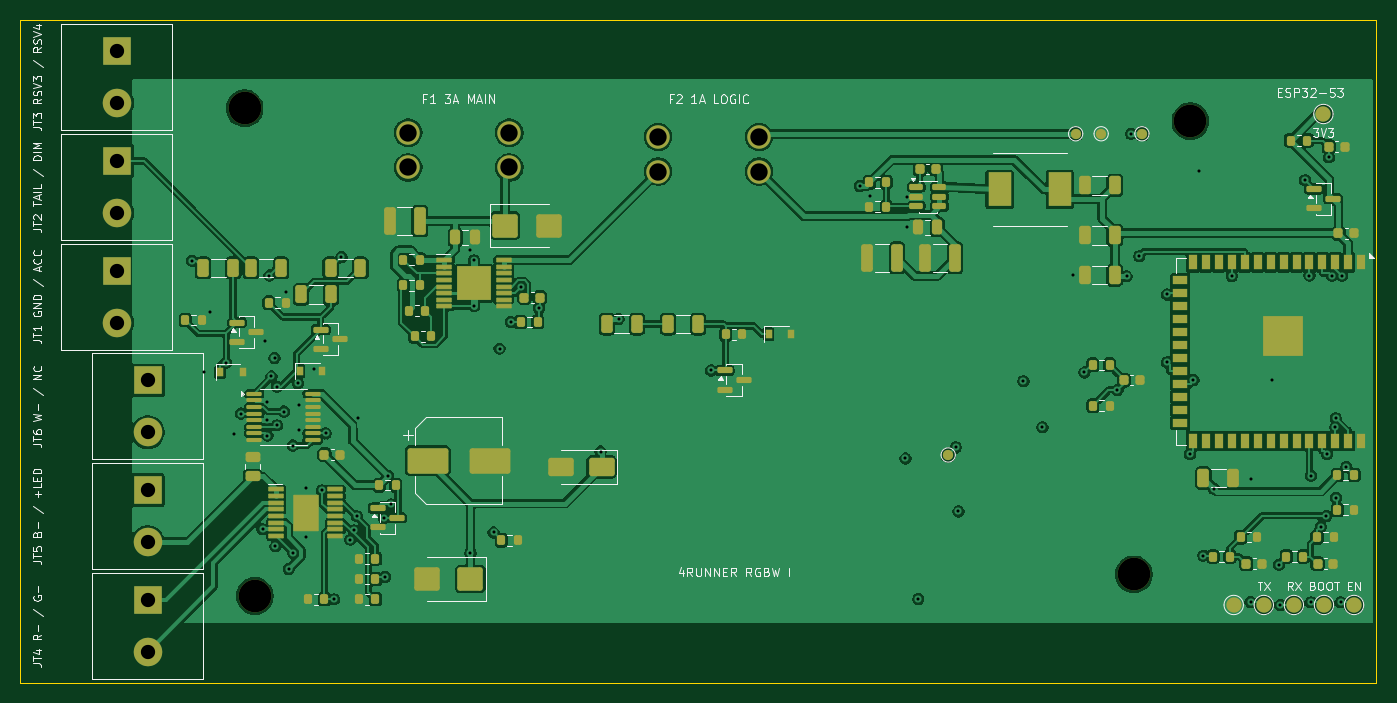
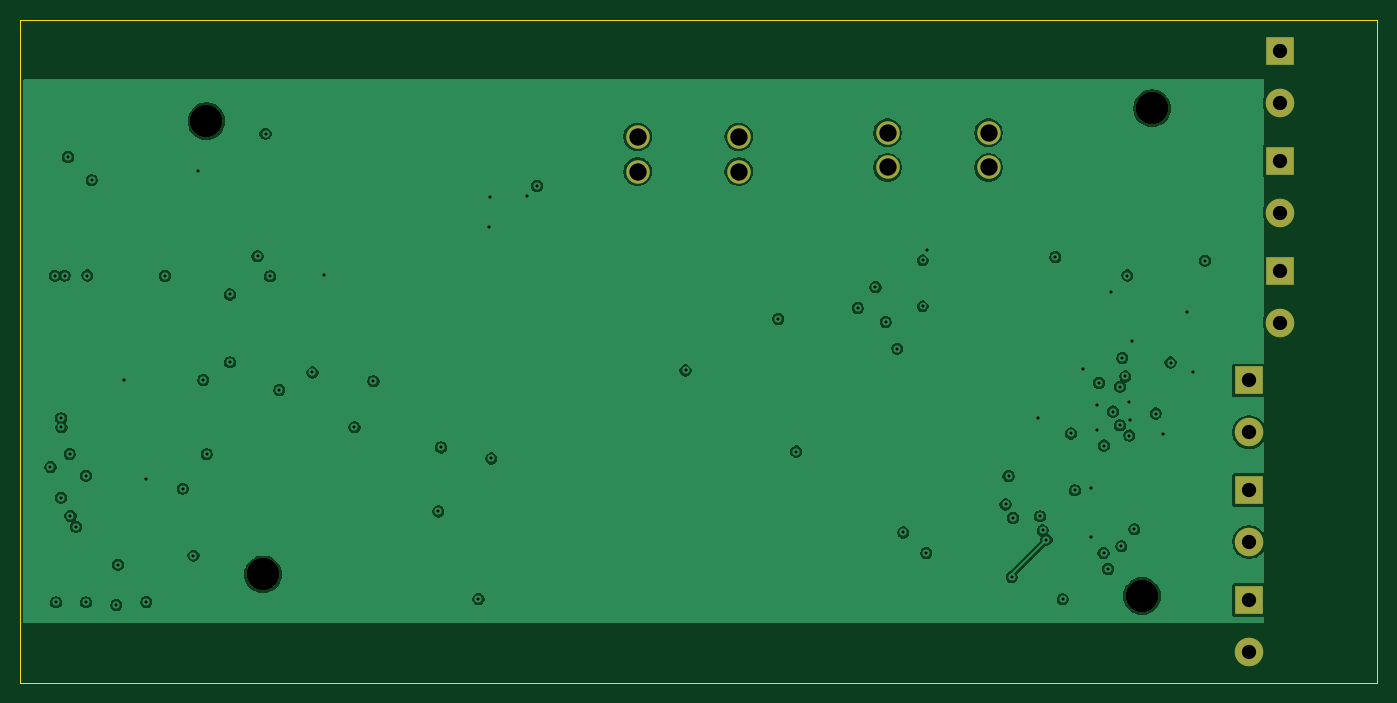
Circuit board: 10 layer files. Board 133.0 x 65.0 mm.
- bottom_copper: vhos_rgbw_revi-B_Cu.gbl (89658 bytes)
- bottom_mask: vhos_rgbw_revi-B_Mask.gbs (1453 bytes)
- bottom_silk: vhos_rgbw_revi-B_Silkscreen.gbo (457 bytes)
- outline: vhos_rgbw_revi-Edge_Cuts.gm1 (686 bytes)
- top_copper: vhos_rgbw_revi-F_Cu.gtl (266762 bytes)
- top_mask: vhos_rgbw_revi-F_Mask.gts (12044 bytes)
- paste: vhos_rgbw_revi-F_Paste.gtp (10712 bytes)
- top_silk: vhos_rgbw_revi-F_Silkscreen.gto (53438 bytes)
- drill: vhos_rgbw_revi-NPTH.drl (386 bytes)
- drill: vhos_rgbw_revi-PTH.drl (2364 bytes)

=== bottom_copper: vhos_rgbw_revi-B_Cu.gbl (89658 bytes, source omitted) ===
=== bottom_mask: vhos_rgbw_revi-B_Mask.gbs ===
%TF.GenerationSoftware,KiCad,Pcbnew,10.0.6*%
%TF.CreationDate,2026-11-21T07:00:30-05:00*%
%TF.ProjectId,vhos_rgbw_revi,76686f73-5f72-4676-9277-5f726576692e,I*%
%TF.SameCoordinates,Original*%
%TF.FileFunction,Soldermask,Bot*%
%TF.FilePolarity,Negative*%
%FSLAX46Y46*%
G04 Gerber Fmt 4.6, Leading zero omitted, Abs format (unit mm)*
G04 Created by KiCad (PCBNEW 10.0.6) date 2026-11-21 07:00:30*
%MOMM*%
%LPD*%
G01*
G04 APERTURE LIST*
%ADD10R,2.800000X2.800000*%
%ADD11C,2.800000*%
%ADD12C,3.200000*%
%ADD13C,2.300000*%
G04 APERTURE END LIST*
D10*
%TO.C,JT3*%
X45500000Y-97250000D03*
D11*
X45500000Y-102330000D03*
%TD*%
D12*
%TO.C,MH1*%
X59000000Y-150670000D03*
%TD*%
D10*
%TO.C,JT6*%
X48500000Y-129530000D03*
D11*
X48500000Y-134610000D03*
%TD*%
D10*
%TO.C,JT1*%
X45500000Y-118770000D03*
D11*
X45500000Y-123850000D03*
%TD*%
D12*
%TO.C,MH4*%
X150750000Y-104100000D03*
%TD*%
D13*
%TO.C,F1*%
X74045000Y-105240000D03*
X74045000Y-108640000D03*
X83955000Y-105240000D03*
X83955000Y-108640000D03*
%TD*%
D12*
%TO.C,MH2*%
X58000000Y-102840000D03*
%TD*%
D10*
%TO.C,JT5*%
X48500000Y-140290000D03*
D11*
X48500000Y-145370000D03*
%TD*%
D10*
%TO.C,JT2*%
X45500000Y-108010000D03*
D11*
X45500000Y-113090000D03*
%TD*%
D13*
%TO.C,F2*%
X98545000Y-105640000D03*
X98545000Y-109040000D03*
X108455000Y-105640000D03*
X108455000Y-109040000D03*
%TD*%
D10*
%TO.C,JT4*%
X48500000Y-151050000D03*
D11*
X48500000Y-156130000D03*
%TD*%
D12*
%TO.C,MH3*%
X145200000Y-148550000D03*
%TD*%
M02*

=== bottom_silk: vhos_rgbw_revi-B_Silkscreen.gbo ===
%TF.GenerationSoftware,KiCad,Pcbnew,10.0.6*%
%TF.CreationDate,2026-11-21T07:00:30-05:00*%
%TF.ProjectId,vhos_rgbw_revi,76686f73-5f72-4676-9277-5f726576692e,I*%
%TF.SameCoordinates,Original*%
%TF.FileFunction,Legend,Bot*%
%TF.FilePolarity,Positive*%
%FSLAX46Y46*%
G04 Gerber Fmt 4.6, Leading zero omitted, Abs format (unit mm)*
G04 Created by KiCad (PCBNEW 10.0.6) date 2026-11-21 07:00:30*
%MOMM*%
%LPD*%
G01*
G04 APERTURE LIST*
G04 APERTURE END LIST*
M02*

=== outline: vhos_rgbw_revi-Edge_Cuts.gm1 ===
%TF.GenerationSoftware,KiCad,Pcbnew,10.0.6*%
%TF.CreationDate,2026-11-21T07:00:30-05:00*%
%TF.ProjectId,vhos_rgbw_revi,76686f73-5f72-4676-9277-5f726576692e,I*%
%TF.SameCoordinates,Original*%
%TF.FileFunction,Profile,NP*%
%FSLAX46Y46*%
G04 Gerber Fmt 4.6, Leading zero omitted, Abs format (unit mm)*
G04 Created by KiCad (PCBNEW 10.0.6) date 2026-11-21 07:00:30*
%MOMM*%
%LPD*%
G01*
G04 APERTURE LIST*
%TA.AperFunction,Profile*%
%ADD10C,0.050000*%
%TD*%
G04 APERTURE END LIST*
D10*
X36000000Y-94170000D02*
X169000000Y-94170000D01*
X36000000Y-159170000D02*
X36000000Y-94170000D01*
X169000000Y-94170000D02*
X169000000Y-159170000D01*
X169000000Y-159170000D02*
X36000000Y-159170000D01*
M02*

=== top_copper: vhos_rgbw_revi-F_Cu.gtl (266762 bytes, source omitted) ===
=== top_mask: vhos_rgbw_revi-F_Mask.gts (12044 bytes, source omitted) ===
=== paste: vhos_rgbw_revi-F_Paste.gtp (10712 bytes, source omitted) ===
=== top_silk: vhos_rgbw_revi-F_Silkscreen.gto (53438 bytes, source omitted) ===
=== drill: vhos_rgbw_revi-NPTH.drl ===
M48
; DRILL file KiCad 10.0.6 date 2026-11-21T07:00:30
; FORMAT={-:-/ absolute / metric / decimal}
; #@! TF.CreationDate,2026-11-21T07:00:30-05:00
; #@! TF.GenerationSoftware,Kicad,Pcbnew,10.0.6
; #@! TF.FileFunction,NonPlated,1,4,NPTH
FMAT,2
METRIC
; #@! TA.AperFunction,NonPlated,NPTH,ComponentDrill
T1C3.200
%
G90
G05
T1
X58.0Y-102.84
X59.0Y-150.67
X145.2Y-148.55
X150.75Y-104.1
M30

=== drill: vhos_rgbw_revi-PTH.drl ===
M48
; DRILL file KiCad 10.0.6 date 2026-11-21T07:00:30
; FORMAT={-:-/ absolute / metric / decimal}
; #@! TF.CreationDate,2026-11-21T07:00:30-05:00
; #@! TF.GenerationSoftware,Kicad,Pcbnew,10.0.6
; #@! TF.FileFunction,Plated,1,4,PTH
FMAT,2
METRIC
; #@! TA.AperFunction,Plated,PTH,ViaDrill
T1C0.300
; #@! TA.AperFunction,Plated,PTH,ComponentDrill
T2C1.400
; #@! TA.AperFunction,Plated,PTH,ComponentDrill
T3C1.700
%
G90
G05
T1
X52.824Y-117.785
X54.007Y-128.679
X54.608Y-122.817
X56.198Y-127.782
X56.913Y-134.782
X57.645Y-132.775
X59.754Y-144.125
X59.985Y-125.647
X60.221Y-133.425
X60.227Y-131.625
X60.236Y-134.941
X60.438Y-119.242
X60.628Y-129.135
X60.931Y-127.322
X61.028Y-145.797
X61.171Y-130.147
X61.171Y-133.933
X61.843Y-132.588
X62.025Y-120.873
X62.316Y-148.025
X62.728Y-135.913
X62.772Y-146.447
X63.218Y-129.768
X63.368Y-131.897
X63.381Y-134.381
X64.0Y-140.1
X64.0Y-144.9
X64.769Y-128.42
X65.587Y-140.307
X65.961Y-134.725
X66.773Y-151.0
X67.498Y-117.439
X68.368Y-145.149
X68.739Y-144.239
X69.013Y-142.856
X69.162Y-133.186
X71.647Y-143.0
X71.778Y-148.815
X72.079Y-138.896
X72.373Y-141.69
X80.111Y-116.782
X80.15Y-146.452
X80.5Y-117.75
X80.5Y-122.25
X82.411Y-144.436
X82.998Y-126.416
X84.131Y-123.8
X85.141Y-120.381
X86.874Y-122.432
X92.909Y-136.505
X94.667Y-123.489
X103.757Y-128.55
X118.316Y-110.46
X119.34Y-111.481
X122.812Y-137.178
X122.962Y-111.5
X123.0Y-114.5
X124.069Y-150.961
X127.745Y-136.095
X128.005Y-142.371
X134.374Y-129.607
X136.238Y-134.131
X139.25Y-119.227
X140.351Y-128.743
X143.602Y-130.459
X144.494Y-119.318
X144.947Y-105.34
X145.732Y-117.347
X148.446Y-127.75
X148.454Y-121.095
X150.724Y-136.768
X151.054Y-129.494
X151.564Y-109.014
X152.018Y-146.711
X153.077Y-140.152
X154.81Y-119.269
X156.649Y-151.269
X156.665Y-139.159
X158.8Y-129.5
X159.431Y-147.597
X159.586Y-151.55
X162.006Y-109.894
X162.43Y-119.242
X162.558Y-151.292
X162.575Y-138.869
X163.53Y-143.882
X164.088Y-142.807
X164.155Y-136.744
X164.325Y-107.637
X164.649Y-119.251
X164.97Y-134.131
X164.999Y-133.237
X165.015Y-141.031
X165.491Y-151.292
X165.614Y-119.261
X166.043Y-138.018
T2
X45.5Y-97.25
X45.5Y-102.33
X45.5Y-108.01
X45.5Y-113.09
X45.5Y-118.77
X45.5Y-123.85
X48.5Y-129.53
X48.5Y-134.61
X48.5Y-140.29
X48.5Y-145.37
X48.5Y-151.05
X48.5Y-156.13
T3
X74.045Y-105.24
X74.045Y-108.64
X83.955Y-105.24
X83.955Y-108.64
X98.545Y-105.64
X98.545Y-109.04
X108.455Y-105.64
X108.455Y-109.04
M30
